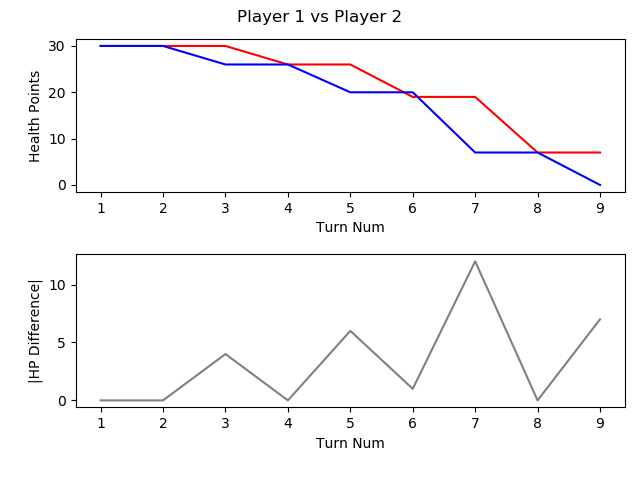

Data behind this chart, as committed beside it:
, TURN_NO, P1_HEALTH, P2_HEALTH, CURRENT_PLAYER, AMOUNTHEALEDTHISTURN, NUMATTACKSTHISTURN, NUMCARDSDRAWNTHISTURN, NUMCARDSPLAYEDTHISTURN, NUMCARDSTODRAW, NUMELEMENTALSPLAYEDLASTTURN, NUMELEMENTALSPLAYEDTHISTURN, NUMFRIENDLYMINIONSTHATATTACKEDTHISTURN, NUMFRIENDLYMINIONSTHATDIEDTHISTURN, NUMMINIONSPLAYEDTHISTURN, NUMMINIONSPLAYERKILLEDTHISTURN, NUMOPTIONSPLAYEDTHISTURN, NUMSECRETSPLAYEDTHISGAME, NUMSPELLSPLAYEDTHISGAME, NUMTIMESHEROPOWERUSEDTHISGAME, REMAININGMANA, TOTALMANASPENTTHISGAME, USEDMANATHISTURN
1, 1, 30, 30, P1 FitzVonGerald, 0, 0, 1, 1, 0, 0, 0, 0, 0, 1, 0, 1, 0, 0, 0, 0, 1, 1
2, 2, 30, 30, P2 RehHausZuckFuchs, 0, 0, 1, 3, 0, 0, 0, 0, 0, 2, 0, 3, 0, 1, 0, 0, 2, 1
3, 3, 30, 26, P1 FitzVonGerald, 0, 0, 1, 1, 0, 0, 0, 2, 0, 0, 0, 4, 0, 1, 0, 1, 2, 1
4, 4, 26, 26, P2 RehHausZuckFuchs, 0, 0, 1, 0, 0, 0, 0, 3, 0, 0, 0, 3, 0, 1, 0, 2, 2, 0
5, 5, 26, 20, P1 FitzVonGerald, 0, 0, 1, 1, 0, 0, 0, 2, 0, 1, 0, 4, 0, 1, 0, 0, 5, 3
6, 6, 19, 20, P2 RehHausZuckFuchs, 0, 0, 1, 1, 0, 0, 0, 3, 0, 1, 0, 6, 0, 1, 1, 0, 5, 3
7, 7, 19, 7, P1 FitzVonGerald, 0, 0, 1, 1, 0, 0, 0, 4, 0, 1, 0, 6, 0, 1, 0, 0, 9, 4
8, 8, 7, 7, P2 RehHausZuckFuchs, 0, 0, 1, 1, 0, 0, 0, 5, 0, 1, 0, 7, 0, 1, 1, 0, 9, 4
9, 9, 7, 0, P1 FitzVonGerald, 0, 0, 1, 0, 0, 0, 0, 2, 0, 0, 0, 2, 0, 1, 0, 5, 9, 0
